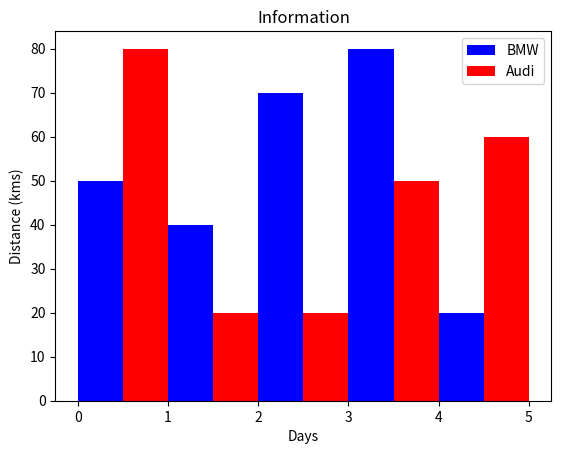

Write Python code to recreate this figure.
# 折线图
# from matplotlib import pyplot as plt
# x = [5,2,7]
# y = [2,16,4]
# plt.plot(x,y)
# plt.title('Image Title')
# plt.ylabel('Y axis')
# plt.xlabel('X axis')
# plt.show()

# from matplotlib import pyplot as plt
# from matplotlib import style
# style.use('ggplot')
# x = [5,8,10]
# y = [12,16,6]
# x2 = [6,9,11]
# y2 = [6,15,7]
# plt.plot(x,y,'g',label='line one', linewidth=5)
# plt.plot(x2,y2,'r',label='line two',linewidth=5)
# plt.title('Epic Info')
# plt.ylabel('Y axis')
# plt.xlabel('X axis')
# # 设置图例位置
# plt.legend()
# plt.grid(True,color='k')
# plt.show()

# 条形图
from matplotlib import pyplot as plt
plt.bar([0.25,1.25,2.25,3.25,4.25],[50,40,70,80,20],label="BMW", color='b', width=.5)
plt.bar([.75,1.75,2.75,3.75,4.75],[80,20,20,50,60],label="Audi", color='r',width=.5)
plt.legend()
plt.xlabel('Days')
plt.ylabel('Distance (kms)')
plt.title('Information')
plt.show()

# 直方图
# import matplotlib.pyplot as plt
# population_age = [22,55,62,45,21,22,34,42,42,4,2,102,95,85,55,110,120,70,65,55,111,115,80,75,65,54,44,43,42,48]
# bins = [0,10,20,30,40,50,60,70,80,90,100]
# plt.hist(population_age, bins, histtype='bar', color='b', rwidth=0.8)
# plt.xlabel('age groups')
# plt.ylabel('Number of people')
# plt.title('Histogram')
# plt.show()

# 散点图
# import matplotlib.pyplot as plt
# x = [1,1.5,2,2.5,3,3.5,3.6]
# y = [7.5,8,8.5,9,9.5,10,10.5]
# x1=[8,8.5,9,9.5,10,10.5,11]
# y1=[3,3.5,3.7,4,4.5,5,5.2]
# plt.scatter(x,y, label='high income low saving',color='r')
# plt.scatter(x1,y1,label='low income high savings',color='b')
# plt.xlabel('saving*100')
# plt.ylabel('income*1000')
# plt.title('Scatter Plot')
# plt.legend()
# plt.show()

# 面积图
# import matplotlib.pyplot as plt
# days = [1,2,3,4,5]
# sleeping =[7,8,6,11,7]
# eating = [2,3,4,3,2]
# working =[7,8,7,2,2]
# playing = [8,5,7,8,13]
# plt.plot([],[],color='m', label='Sleeping', linewidth=5)
# plt.plot([],[],color='c', label='Eating', linewidth=5)
# plt.plot([],[],color='r', label='Working', linewidth=5)
# plt.plot([],[],color='k', label='Playing', linewidth=5)
# plt.stackplot(days, sleeping,eating,working,playing, colors=['m','c','r','k'])
# plt.xlabel('x')
# plt.ylabel('y')
# plt.title('Stack Plot')
# plt.legend()
# plt.show()

# 饼图
# import matplotlib.pyplot as plt
# days = [1,2,3,4,5]
# sleeping =[7,8,6,11,7]
# eating = [2,3,4,3,2]
# working =[7,8,7,2,2]
# playing = [8,5,7,8,13]
# slices = [7,2,2,13]
# activities = ['sleeping','eating','working','playing']
# cols = ['c','m','r','b']
# plt.pie(slices,  labels=activities,  colors=cols,  startangle=90,  shadow= True,  explode=(0,0,0.1,0),  autopct='%1.1f%%')
# plt.title('Pie Plot')
# plt.show()

# 多图合并
# import numpy as np
# import matplotlib.pyplot as plt
# def f(t):
#     return np.exp(-t) * np.cos(2*np.pi*t)
# t1 = np.arange(0.0, 5.0, 0.1)
# t2 = np.arange(0.0, 5.0, 0.02)
# plt.subplot(221)
# plt.plot(t1, f(t1), 'bo', t2, f(t2))
# plt.subplot(222)
# plt.plot(t2, np.cos(2*np.pi*t2))
# plt.show()

# 双y轴绘制 关键函数：twinx()
# -*- coding: utf-8 -*-
# import numpy as np
# import matplotlib.pyplot as plt
# from matplotlib import rc

# rc('mathtext', default='regular')

# time = np.arange(10)
# temp = np.random.random(10) * 30
# Swdown = np.random.random(10) * 100 - 10
# Rn = np.random.random(10) * 100 - 10

# fig = plt.figure()
# ax = fig.add_subplot(111)
# ax.plot(time, Swdown, '-', label='Swdown')
# ax.plot(time, Rn, '-', label='Rn')
# ax2 = ax.twinx()
# ax2.plot(time, temp, '-r', label='temp')
# ax.legend(loc=2)
# ax.grid()
# ax.set_xlabel("Time (h)")
# ax.set_ylabel(r"Radiation ($MJ\,m^{-2}\,d^{-1}$)")
# ax2.set_ylabel(r"Temperature ($^\circ$C)")
# ax2.set_ylim(0, 35)
# ax.set_ylim(-20, 100)
# ax2.legend(loc=0)
# plt.savefig('0.png')
# plt.show()



# import numpy as np
# import matplotlib.pyplot as plt

# X = [1, 2, 3, 4, 5, 6]
# Y = [2.6, 3.3, 4.7, 5.2, 6.8, 7.1]
# # Y=[2,3,4,5,6,7]
# # 用一次多项式拟合，相当于线性拟合
# z1 = np.polyfit(X, Y, 1)
# p1 = np.poly1d(z1)
# print(z1)
# print(p1)

# x = np.arange(1, 7)
# y = z1[0] * x + z1[1]
# plt.figure()
# plt.scatter(X, Y)
# plt.plot(x, y)
# plt.show()
